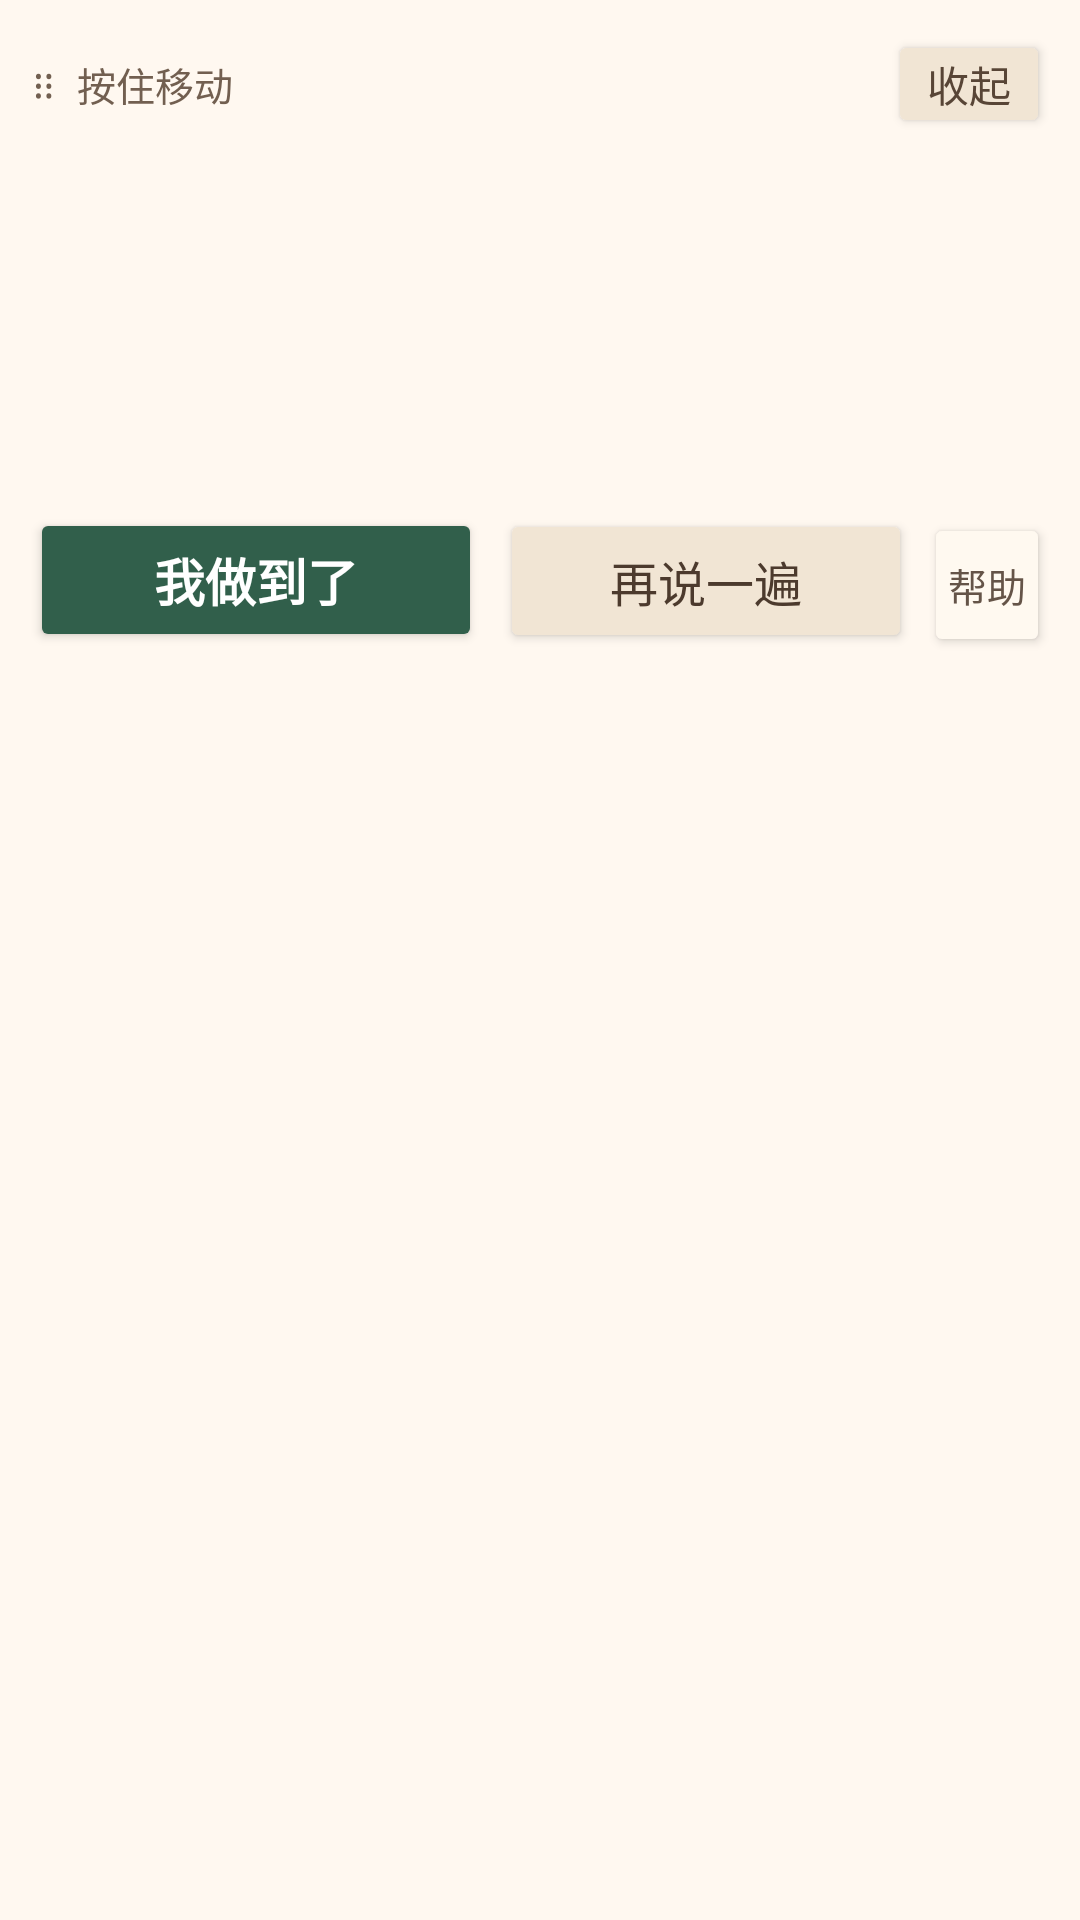

Here is an Android app screen rendered from its layout file. Give the layout XML and the strings, colors and styles it references.
<!-- AndroidManifest.xml: application theme AppTheme -->
<!-- res/layout/step_card.xml -->
<?xml version="1.0" encoding="utf-8"?>
<LinearLayout xmlns:android="http://schemas.android.com/apk/res/android"
    android:layout_width="match_parent" android:layout_height="wrap_content"
    android:orientation="vertical" android:padding="10dp" android:elevation="8dp">
    <LinearLayout android:layout_width="match_parent" android:layout_height="36dp" android:gravity="center_vertical">
        <TextView android:id="@+id/card_drag" android:layout_width="0dp" android:layout_weight="1"
            android:layout_height="36dp" android:gravity="center_vertical" android:text="⠿  按住移动"
            android:textSize="13sp" android:textColor="#725F50" android:clickable="true"
            android:contentDescription="拖动步骤卡" />
        <TextView android:id="@+id/tv_progress" android:layout_width="wrap_content" android:layout_height="wrap_content"
            android:textSize="12sp" android:textColor="#75624F" android:layout_marginEnd="8dp" />
        <Button android:id="@+id/btn_collapse" android:layout_width="54dp" android:layout_height="36dp"
            android:minWidth="0dp" android:minHeight="0dp" android:padding="0dp" android:text="收起"
            android:textSize="14sp" android:textColor="#584536" android:backgroundTint="#F1E5D4" />
    </LinearLayout>
    <TextView android:id="@+id/tv_step_title" android:layout_width="match_parent" android:layout_height="wrap_content"
        android:textSize="20sp" android:textStyle="bold" android:textColor="#352B24" android:maxLines="2"
        android:ellipsize="end" android:layout_marginTop="4dp" />
    <ScrollView android:id="@+id/card_scroll" android:layout_width="match_parent" android:layout_height="60dp"
        android:layout_marginTop="6dp" android:fillViewport="false">
        <TextView android:id="@+id/tv_step_desc" android:layout_width="match_parent" android:layout_height="wrap_content"
            android:textSize="18sp" android:textColor="#40372F" android:lineSpacingMultiplier="1.15" android:paddingBottom="4dp" />
    </ScrollView>
    <TextView android:id="@+id/tv_feedback" android:layout_width="match_parent" android:layout_height="wrap_content"
        android:textSize="12sp" android:textColor="#5A725B" android:maxLines="1" android:ellipsize="end" android:layout_marginTop="4dp" />
    <LinearLayout android:layout_width="match_parent" android:layout_height="48dp" android:layout_marginTop="6dp">
        <Button android:id="@+id/btn_done" android:layout_width="0dp" android:layout_weight="1.1" android:layout_height="48dp"
            android:text="我做到了" android:textSize="17sp" android:textStyle="bold" android:textColor="#FFFFFF"
            android:backgroundTint="#315F4B" android:minWidth="0dp" android:padding="0dp" />
        <Button android:id="@+id/btn_repeat" android:layout_width="0dp" android:layout_weight="1" android:layout_height="48dp"
            android:text="再说一遍" android:textSize="16sp" android:textColor="#4C3A2D" android:backgroundTint="#F1E5D4"
            android:minWidth="0dp" android:padding="0dp" android:layout_marginStart="6dp" />
        <Button android:id="@+id/btn_more" android:layout_width="42dp" android:layout_height="48dp"
            android:text="帮助" android:textSize="13sp" android:textColor="#655448" android:backgroundTint="#FFF9F0"
            android:minWidth="0dp" android:padding="0dp" android:layout_marginStart="4dp" android:contentDescription="帮助和更多操作：找不到、上一步、暂停、结束" />
    </LinearLayout>
    <LinearLayout android:id="@+id/secondary_controls" android:layout_width="match_parent" android:layout_height="44dp"
        android:layout_marginTop="2dp" android:visibility="gone">
        <Button android:id="@+id/btn_help" android:layout_width="0dp" android:layout_weight="1" android:layout_height="44dp"
            android:text="找不到" android:textSize="14sp" android:textColor="#655448" android:backgroundTint="#FFF9F0"
            android:minWidth="0dp" android:padding="0dp" />
        <Button android:id="@+id/btn_prev" android:layout_width="0dp" android:layout_weight="1" android:layout_height="44dp"
            android:text="上一步" android:textSize="14sp" android:textColor="#655448" android:backgroundTint="#FFF9F0"
            android:minWidth="0dp" android:padding="0dp" />
        <Button android:id="@+id/btn_pause" android:layout_width="0dp" android:layout_weight="1" android:layout_height="44dp"
            android:text="暂停" android:textSize="14sp" android:textColor="#655448" android:backgroundTint="#FFF9F0"
            android:minWidth="0dp" android:padding="0dp" />
        <Button android:id="@+id/btn_close" android:layout_width="0dp" android:layout_weight="1" android:layout_height="44dp"
            android:text="结束" android:textSize="14sp" android:textColor="#806459" android:backgroundTint="#FFF9F0"
            android:minWidth="0dp" android:padding="0dp" />
    </LinearLayout>
    <Button android:id="@+id/btn_ask_help" android:layout_width="match_parent" android:layout_height="44dp"
        android:visibility="gone" android:layout_marginTop="4dp"
        android:text="还是找不到？问一问" android:textSize="16sp" android:textColor="#315F4B"
        android:backgroundTint="#EAF0E7" android:minHeight="0dp" android:padding="0dp" />
</LinearLayout>
<!-- resources referenced by this layout -->
<resources>
  <style name="AppTheme" parent="Theme.Material3.Light.NoActionBar">
          <item name="android:colorBackground">@color/warm_bg</item>
          <item name="colorPrimary">@color/primary</item>
          <item name="colorPrimaryDark">@color/primary_dark</item>
          <item name="colorAccent">@color/accent</item>
          <item name="android:statusBarColor">@color/warm_bg</item>
          <item name="android:windowLightStatusBar">true</item>
      </style>
  <color name="warm_bg">#FFF8F0</color>
  <color name="primary">#FF7043</color>
  <color name="primary_dark">#F4511E</color>
  <color name="accent">#FFA726</color>
</resources>
